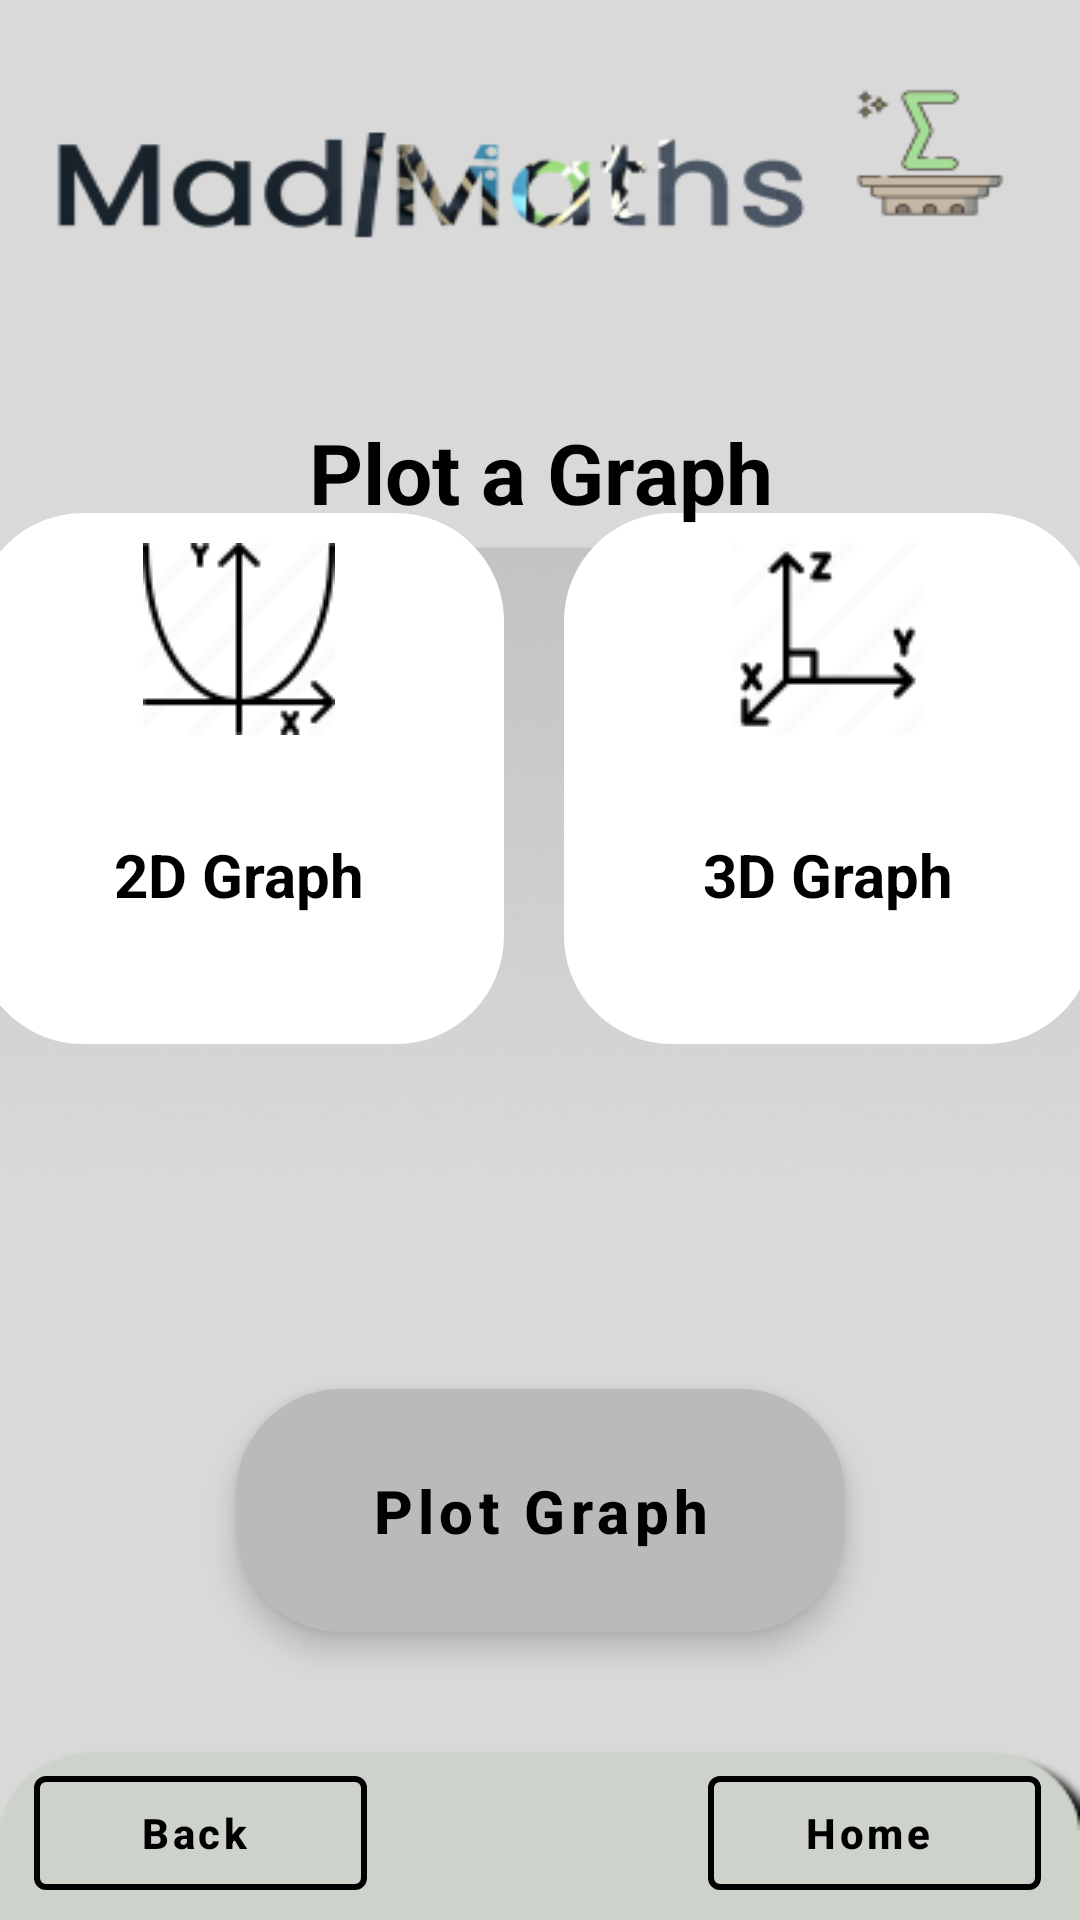

Reconstruct the res/layout file that produces this screen, plus the resources it refers to.
<!-- AndroidManifest.xml: application theme Theme.Hopefully -->
<!-- res/layout/activity_plot_graph.xml -->
<?xml version="1.0" encoding="utf-8"?>
<androidx.constraintlayout.widget.ConstraintLayout xmlns:android="http://schemas.android.com/apk/res/android"
    xmlns:app="http://schemas.android.com/apk/res-auto"
    xmlns:tools="http://schemas.android.com/tools"
    android:layout_width="match_parent"
    android:layout_height="match_parent"
    android:background="@drawable/backgrnd"
    tools:context=".interfaces.PlotGraph">
    <com.google.android.material.button.MaterialButton
        android:id="@+id/hp"

        style="@style/Widget.MaterialComponents.Button.OutlinedButton.Icon"
        android:layout_width="111dp"
        android:layout_height="50dp"
        android:layout_marginBottom="4dp"
        android:text="Home"
        android:textAllCaps="false"
        android:textColor="@color/black"
        android:textStyle="bold"
        app:icon="@drawable/ic_baseline_home_24"
        app:iconTint="@color/black"
        app:layout_constraintBottom_toBottomOf="parent"
        app:layout_constraintEnd_toEndOf="parent"
        app:layout_constraintHorizontal_bias="0.948"
        app:layout_constraintStart_toStartOf="parent"
        app:strokeColor="@color/black"
        app:strokeWidth="2sp"></com.google.android.material.button.MaterialButton>

    <com.google.android.material.button.MaterialButton
        android:id="@+id/bp"
        style="@style/Widget.MaterialComponents.Button.OutlinedButton.Icon"
        android:layout_width="111dp"
        android:layout_height="50dp"
        android:layout_marginBottom="4dp"
        android:text="Back"
        android:textAllCaps="false"
        android:textColor="@color/black"
        android:textStyle="bold"
        app:icon="@drawable/ic_baseline_arrow_back_24"
        app:iconTint="@color/black"
        app:layout_constraintBottom_toBottomOf="parent"
        app:layout_constraintEnd_toStartOf="@+id/hp"
        app:layout_constraintHorizontal_bias="0.091"
        app:layout_constraintStart_toStartOf="parent"
        app:strokeColor="@color/black"
        app:strokeWidth="2sp"></com.google.android.material.button.MaterialButton>

    <RadioGroup
        android:id="@+id/rdp"
        android:layout_width="373dp"
        android:layout_height="177dp"
        android:layout_marginLeft="5sp"
        android:layout_marginRight="5sp"
        android:layout_marginBottom="292dp"
        android:orientation="horizontal"
        app:layout_constraintBottom_toBottomOf="parent"
        app:layout_constraintEnd_toEndOf="parent"
        app:layout_constraintHorizontal_bias="0.605"
        app:layout_constraintStart_toStartOf="parent">

        <RadioButton
            android:id="@+id/rdp1"
            android:layout_width="120dp"
            android:layout_height="match_parent"
            android:layout_weight="1"
            android:background="@drawable/radio_selector"
            android:backgroundTint="@color/white"
            android:button="@color/transparent"
            android:drawableTop="@drawable/twod"
            android:elevation="12sp"
            android:shadowColor="@color/black"
            android:text="2D Graph"
            android:textAlignment="center"
            android:textSize="20sp"
            android:textStyle="bold" />

        <RadioButton
            android:id="@+id/rdp2"
            android:layout_width="120sp"
            android:layout_height="match_parent"
            android:layout_marginStart="20sp"
            android:layout_weight="1"
            android:background="@drawable/radio_selector"
            android:backgroundTint="@color/white"
            android:button="@color/transparent"
            android:drawableTop="@drawable/threed"
            android:elevation="12sp"
            android:shadowColor="@color/black"
            android:text="3D Graph"
            android:textAlignment="center"
            android:textSize="20sp"
            android:textStyle="bold" />
    </RadioGroup>

    <com.google.android.material.button.MaterialButton
        android:id="@+id/subp"
        style="@style/Widget.MaterialComponents.ExtendedFloatingActionButton"
        android:layout_width="203dp"
        android:layout_height="81dp"
        android:layout_marginBottom="96dp"
        android:background="@drawable/custom_button"
        android:text="Plot Graph"
        android:textAllCaps="false"
        android:textColor="@color/black"
        android:textSize="20sp"
        android:textStyle="bold"
        app:backgroundTint="#bababa"
        app:layout_constraintBottom_toBottomOf="parent"
        app:layout_constraintEnd_toEndOf="parent"
        app:layout_constraintStart_toStartOf="parent"></com.google.android.material.button.MaterialButton>

    <TextView
        android:id="@+id/titlep"

        android:layout_width="339dp"
        android:layout_height="91dp"
        android:layout_marginTop="112dp"
        android:gravity="center"
        android:text="Plot a Graph"
        android:textColor="@color/black"
        android:textSize="28sp"
        android:textStyle="bold"
        app:layout_constraintEnd_toEndOf="parent"
        app:layout_constraintStart_toStartOf="parent"
        app:layout_constraintTop_toTopOf="parent" />


</androidx.constraintlayout.widget.ConstraintLayout>
<!-- resources referenced by this layout -->
<resources>
  <color name="black">#FF000000</color>
  <color name="transparent">#00000000</color>
  <color name="white">#FFFFFFFF</color>
  <!-- drawable backgrnd: png bitmap (drawable, 44964 bytes) -->
  <!-- drawable custom_button (drawable) -->
  <?xml version="1.0" encoding="utf-8"?>
  <shape xmlns:android="http://schemas.android.com/apk/res/android">
  <gradient android:startColor="@color/grey" android:endColor="@color/white" android:angle="@integer/material_motion_duration_long_1"/>
      <corners android:topRightRadius="35sp" android:topLeftRadius="35sp" android:bottomRightRadius="35sp" android:bottomLeftRadius="35sp"/>
      <solid android:color="@color/grey"/>
  </shape>
  <!-- drawable radio_selector (drawable) -->
  <?xml version="1.0" encoding="utf-8"?>
  <selector xmlns:android="http://schemas.android.com/apk/res/android">
  <item android:drawable="@drawable/radio_selected" android:state_checked="true"/>
      <item android:drawable="@drawable/radio_normal" android:state_selected="false"/>
  </selector>
  <!-- drawable threed: png bitmap (drawable, 1849 bytes) -->
  <!-- drawable twod: png bitmap (drawable, 1827 bytes) -->
  <style name="Theme.Hopefully" parent="Theme.MaterialComponents.DayNight.NoActionBar">
          
          <item name="colorPrimary">@color/white</item>
          <item name="colorPrimaryVariant">@color/white</item>
          <item name="colorOnPrimary">@color/white</item>
          
          <item name="colorSecondary">@color/teal_200</item>
          <item name="colorSecondaryVariant">@color/teal_700</item>
          <item name="colorOnSecondary">@color/black</item>
          
          <item name="android:statusBarColor">#bababa</item>
          
      </style>
  <color name="grey">#5A5A5A</color>
  <!-- drawable radio_selected (drawable) -->
  <?xml version="1.0" encoding="utf-8"?>
  <shape xmlns:android="http://schemas.android.com/apk/res/android">
      <solid android:color="#00000000"/>
       <stroke android:color="@color/white" android:width="2sp"/>
      <corners android:radius="35sp"/>
      <padding android:bottom="10sp" android:left="10sp" android:right="10sp" android:top="10sp"/>
  
  </shape>
  <!-- drawable radio_normal (drawable) -->
  <?xml version="1.0" encoding="utf-8"?>
  <shape xmlns:android="http://schemas.android.com/apk/res/android">
      <stroke android:color="@color/black" android:width="2sp"/>
      <corners android:radius="35sp"/>
      <padding android:bottom="10sp" android:left="10sp" android:right="10sp" android:top="10sp"/>
  
  </shape>
  <color name="teal_200">#FF03DAC5</color>
  <color name="teal_700">#FF018786</color>
</resources>
